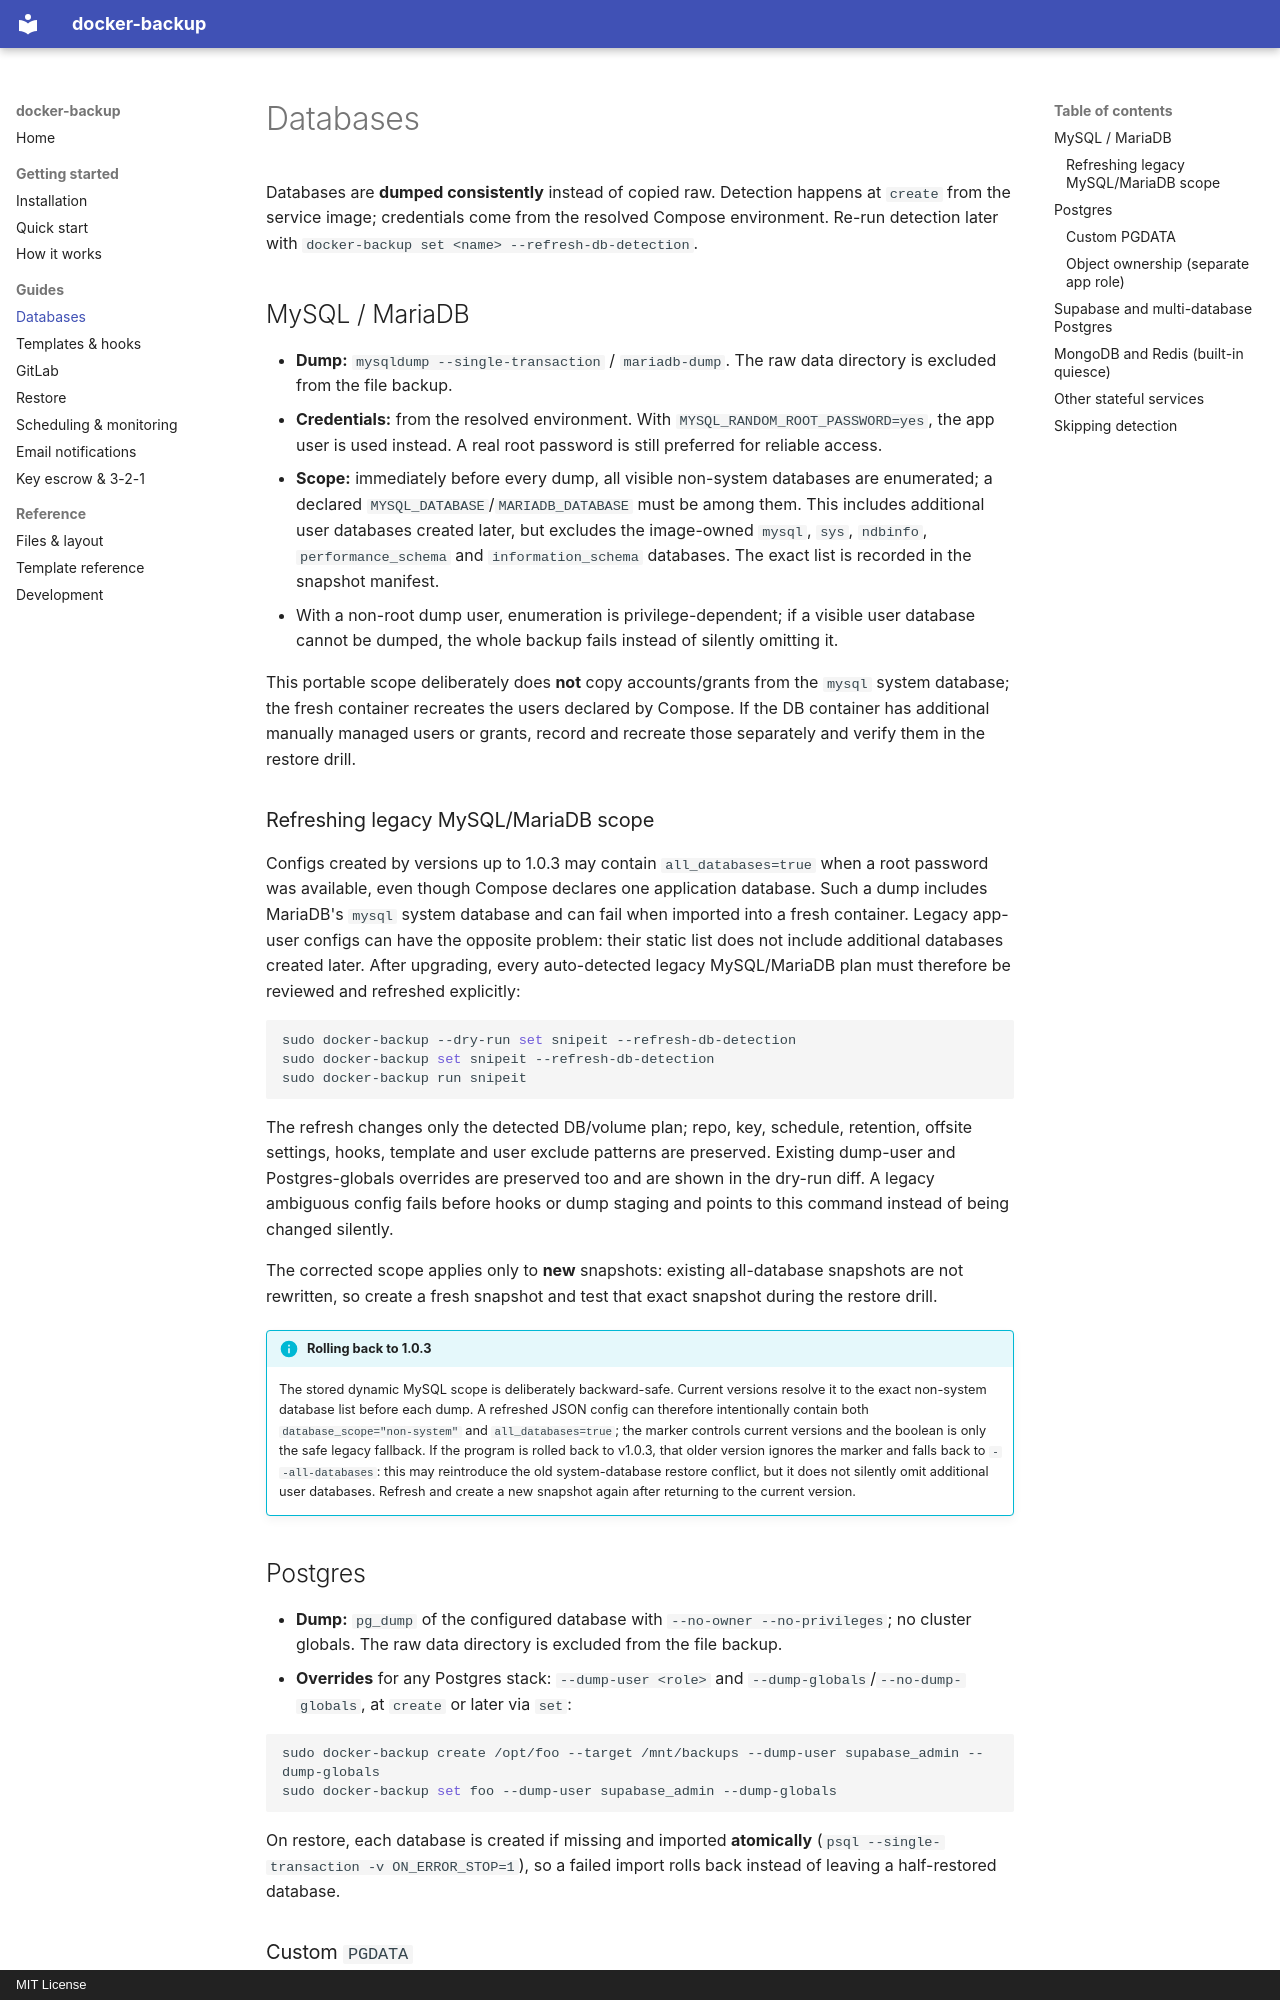

repository: larseberhardt/docker-backup-debian · page: databases/index.html · generator: mkdocs · copyright: MIT License

# Databases

Databases are **dumped consistently** instead of copied raw. Detection happens at
`create` from the service image; credentials come from the resolved Compose
environment. Re-run detection later with
`docker-backup set <name> --refresh-db-detection`.

## MySQL / MariaDB

- **Dump:** `mysqldump --single-transaction` / `mariadb-dump`. The raw data
  directory is excluded from the file backup.
- **Credentials:** from the resolved environment. With
  `MYSQL_RANDOM_ROOT_PASSWORD=yes`, the app user is used instead. A real root
  password is still preferred for reliable access.
- **Scope:** immediately before every dump, all visible non-system databases are
  enumerated; a declared `MYSQL_DATABASE`/`MARIADB_DATABASE` must be among them.
  This includes additional user databases created later, but excludes the
  image-owned `mysql`, `sys`, `ndbinfo`, `performance_schema` and
  `information_schema` databases. The exact list is recorded in the snapshot
  manifest.
- With a non-root dump user, enumeration is privilege-dependent; if a visible user
  database cannot be dumped, the whole backup fails instead of silently omitting it.

This portable scope deliberately does **not** copy accounts/grants from the `mysql`
system database; the fresh container recreates the users declared by Compose. If
the DB container has additional manually managed users or grants, record and
recreate those separately and verify them in the restore drill.

### Refreshing legacy MySQL/MariaDB scope

Configs created by versions up to 1.0.3 may contain `all_databases=true` when a
root password was available, even though Compose declares one application
database. Such a dump includes MariaDB's `mysql` system database and can fail when
imported into a fresh container. Legacy app-user configs can have the opposite
problem: their static list does not include additional databases created later.
After upgrading, every auto-detected legacy MySQL/MariaDB plan must therefore be
reviewed and refreshed explicitly:

```bash
sudo docker-backup --dry-run set snipeit --refresh-db-detection
sudo docker-backup set snipeit --refresh-db-detection
sudo docker-backup run snipeit
```

The refresh changes only the detected DB/volume plan; repo, key, schedule,
retention, offsite settings, hooks, template and user exclude patterns are
preserved. Existing dump-user and Postgres-globals overrides are preserved too and
are shown in the dry-run diff. A legacy ambiguous config fails before hooks or dump
staging and points to this command instead of being changed silently.

The corrected scope applies only to **new** snapshots: existing all-database
snapshots are not rewritten, so create a fresh snapshot and test that exact
snapshot during the restore drill.

!!! info "Rolling back to 1.0.3"
    The stored dynamic MySQL scope is deliberately backward-safe. Current versions
    resolve it to the exact non-system database list before each dump. A refreshed
    JSON config can therefore intentionally contain both
    `database_scope="non-system"` and `all_databases=true`; the marker controls
    current versions and the boolean is only the safe legacy fallback. If the
    program is rolled back to v1.0.3, that older version ignores the marker and
    falls back to `--all-databases`: this may reintroduce the old system-database
    restore conflict, but it does not silently omit additional user databases.
    Refresh and create a new snapshot again after returning to the current version.

## Postgres

- **Dump:** `pg_dump` of the configured database with `--no-owner --no-privileges`;
  no cluster globals. The raw data directory is excluded from the file backup.
- **Overrides** for any Postgres stack: `--dump-user <role>` and
  `--dump-globals`/`--no-dump-globals`, at `create` or later via `set`:

```bash
sudo docker-backup create /opt/foo --target /mnt/backups --dump-user supabase_admin --dump-globals
sudo docker-backup set foo --dump-user supabase_admin --dump-globals
```

On restore, each database is created if missing and imported **atomically**
(`psql --single-transaction -v ON_ERROR_STOP=1`), so a failed import rolls back
instead of leaving a half-restored database.
